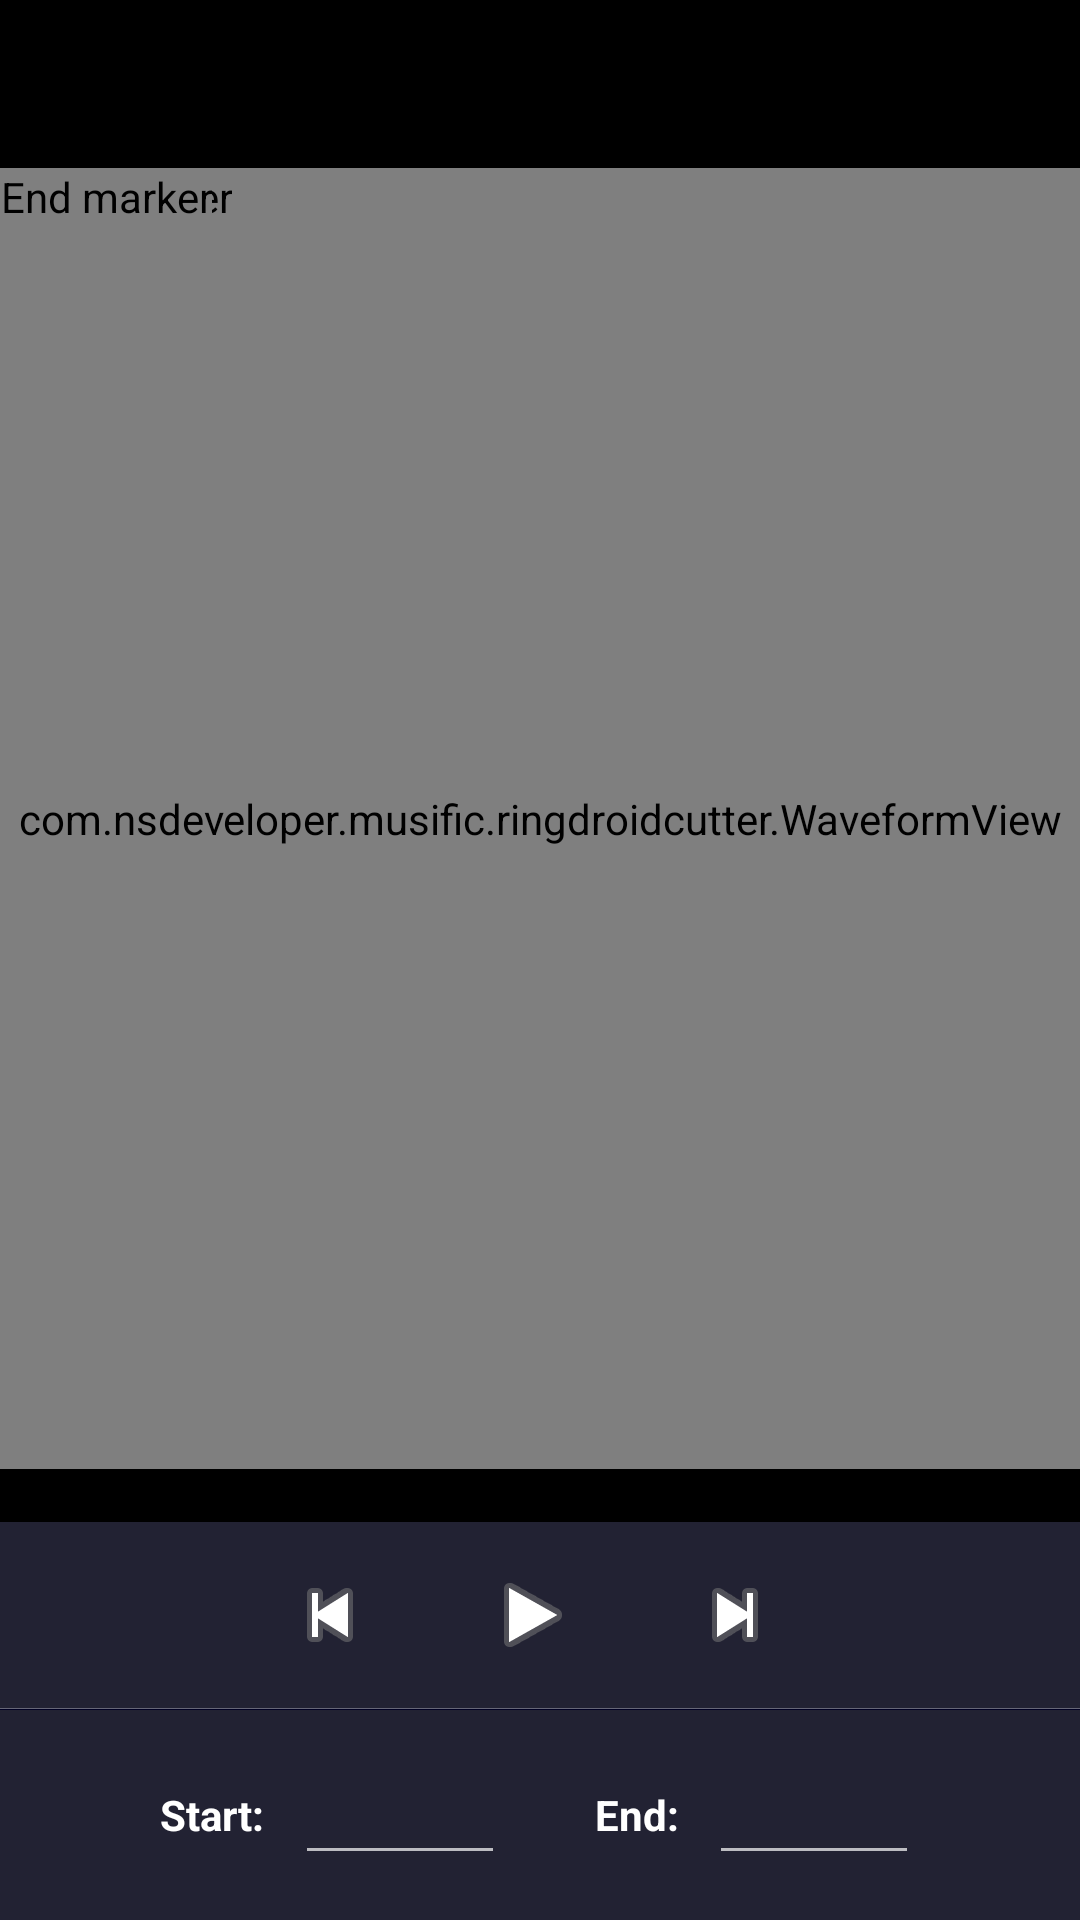

Layout XML and referenced resources for this Android screen:
<!-- AndroidManifest.xml: application theme AppThemeBlack -->
<!-- res/layout/editor.xml -->
<?xml version="1.0" encoding="utf-8"?>
<LinearLayout xmlns:android="http://schemas.android.com/apk/res/android"
 android:layout_width="fill_parent"
 android:layout_height="fill_parent"
 android:orientation="vertical">

    <android.support.v7.widget.Toolbar

        android:id="@+id/my_awesome_toolbar"
        android:layout_height="wrap_content"
        android:layout_width="match_parent"
        android:minHeight="56dp"
        android:background="?attr/colorPrimary"

        />
    <RelativeLayout
     android:layout_width="wrap_content" 
     android:layout_height="0px"
     android:layout_weight="1">

      

      <com.nsdeveloper.musific.ringdroidcutter.WaveformView

       android:id="@+id/waveform"
       android:layout_width="fill_parent"
       android:layout_height="fill_parent" />

      <com.nsdeveloper.musific.ringdroidcutter.MarkerView
       android:id="@+id/startmarker"
       android:nextFocusDown="@+id/endmarker"
       android:layout_width="wrap_content"
       android:layout_height="wrap_content"
       android:src="@drawable/marker_left"
       android:contentDescription="@string/start_marker" />

        <com.nsdeveloper.musific.ringdroidcutter.MarkerView
            android:id="@+id/endmarker"
       android:nextFocusUp="@+id/startmarker"
       android:nextFocusDown="@+id/info"
       android:layout_width="wrap_content"
       android:layout_height="wrap_content"
       android:src="@drawable/marker_right"
       android:contentDescription="@string/end_marker" />

    </RelativeLayout>

    <TextView
     android:id="@+id/info"
     android:nextFocusUp="@+id/endmarker"
     android:nextFocusDown="@+id/play"
     android:layout_width="fill_parent"
     android:layout_height="wrap_content"
     style="@style/AudioFileInfoOverlayText"
     android:gravity="center" />

    <LinearLayout
     style="@style/ToolbarBackground"
     android:layout_width="fill_parent" 
     android:layout_height="62dip"
     android:gravity="center" >

      <ImageButton
       android:id="@+id/rew"
       android:layout_width="64dip"
       android:layout_height="52dip"
       android:layout_marginTop="6dip"
       android:layout_marginBottom="6dip"
       style="@android:style/MediaButton"
       android:contentDescription="@string/rewind"
       android:src="@android:drawable/ic_media_previous" />

      <ImageButton
       android:id="@+id/play"
       android:layout_width="71dip"
       android:layout_height="52dip"
       android:layout_marginTop="6dip"
       android:layout_marginBottom="6dip"
       style="@android:style/MediaButton"
       android:contentDescription="@string/play"
       android:src="@android:drawable/ic_media_play" />

      <ImageButton
       android:id="@+id/ffwd"
       android:layout_width="64dip"
       android:layout_height="52dip"
       android:layout_marginRight="5dip"
       android:layout_marginTop="6dip"
       android:layout_marginBottom="6dip"
       style="@android:style/MediaButton"
       android:contentDescription="@string/ffwd"
       android:src="@android:drawable/ic_media_next" />

    </LinearLayout>

    <LinearLayout style="@style/HorizontalDividerTop" />
    <LinearLayout style="@style/HorizontalDividerBottom" />

    <LinearLayout
     style="@style/ToolbarBackground"
     android:layout_width="fill_parent" 
     android:layout_height="70dp"
     android:gravity="center"
     android:orientation="horizontal">

      <TextView
       android:id="@+id/mark_start"
       android:text="@string/start_label"
       android:textColor="#ffffffff"
       android:textSize="14sp"
       android:textStyle="bold"
       android:labelFor="@+id/starttext"
       android:clickable="true"
       android:gravity="center"
       android:layout_width="wrap_content" 
       android:layout_height="31dip" />

      <EditText
       android:id="@+id/starttext"
       android:textSize="16sp"
       android:inputType="number|numberDecimal"
       android:layout_marginLeft="10dip"
       android:layout_marginRight="30dip"
       android:layout_width="70dip"
       android:layout_height="40dip"
       android:gravity="center" />

      <TextView
       android:id="@+id/mark_end"
       android:text="@string/end_label"
       android:textColor="#ffffffff"
       android:textSize="14sp"
       android:textStyle="bold"
       android:labelFor="@+id/endtext"
       android:clickable="true"
       android:gravity="center"
       android:layout_width="wrap_content" 
       android:layout_height="31dip" />

      <EditText
       android:id="@+id/endtext"
       android:textSize="16sp"
       android:inputType="number|numberDecimal"
       android:layout_width="70dip"
       android:layout_height="40dp"
       android:layout_marginLeft="10dip"
       android:gravity="center" />

    </LinearLayout>

</LinearLayout>
<!-- resources referenced by this layout -->
<resources>
  <string name="end_label">End:</string>
  <string name="end_marker">End marker</string>
  <string name="ffwd">Fast forward</string>
  <string name="play">Play</string>
  <string name="rewind">Rewind</string>
  <string name="start_label">Start:</string>
  <string name="start_marker">Start marker</string>
  <style name="AudioFileInfoOverlayText">
          <item name="android:paddingLeft">4px</item>
          <item name="android:paddingBottom">4px</item>
          <item name="android:textColor">#ffffffff</item>
          <item name="android:textSize">12sp</item>
          <item name="android:shadowColor">#000000</item>
          <item name="android:shadowDx">1</item>
          <item name="android:shadowDy">1</item>
          <item name="android:shadowRadius">1</item>
          <item name="android:focusable">true</item>
      </style>
  <style name="HorizontalDividerBottom">
          <item name="android:layout_width">fill_parent</item>
          <item name="android:layout_height">1px</item>
          <item name="android:background">#000022</item>
      </style>
  <style name="HorizontalDividerTop">
          <item name="android:layout_width">fill_parent</item>
          <item name="android:layout_height">1px</item>
          <item name="android:background">#666677</item>
      </style>
  <style name="ToolbarBackground">
          <item name="android:background">#222233</item>
      </style>
  <style name="AppThemeBlack" parent="ThemeBaseBlack">
  
  
      </style>
  <style name="ThemeBaseBlack" parent="Theme.AppCompat.NoActionBar">
          <item name="colorPrimary">@color/colorPrimaryBlack</item>
          <item name="colorPrimaryDark">@color/colorPrimaryDarkBlack</item>
          <item name="colorAccent">@color/colorAccentBlack</item>
          <item name="android:windowBackground">@color/window_background_black</item>
          <item name="cardStyle">@style/CardViewStyle.Black</item>
          <item name="accentColor">@color/colorAccentBlack</item>
          <item name="iconColor">@android:color/white</item>
          <item name="windowBackground">@color/window_background_black</item>
          <item name="stateSelector">@color/state_selector_black</item>
          <item name="progressBackgroundColor">@color/progressBackgroundColorDark</item>
          <item name="progressDrawable">@drawable/progress_drawable_black</item>
          <item name="progressDrawableWithBackground">@drawable/progress_drawable_withbackground_black</item>
  
      </style>
  <color name="colorPrimaryBlack">#000000</color>
  <color name="colorPrimaryDarkBlack">#000000</color>
  <color name="colorAccentBlack">#ffffff</color>
  <color name="window_background_black">#000000</color>
  <style name="CardViewStyle.Black" parent="CardView">
          <item name="cardBackgroundColor">@color/window_background_black</item>
      </style>
  <color name="progressBackgroundColorDark">#33ffffff</color>
</resources>
